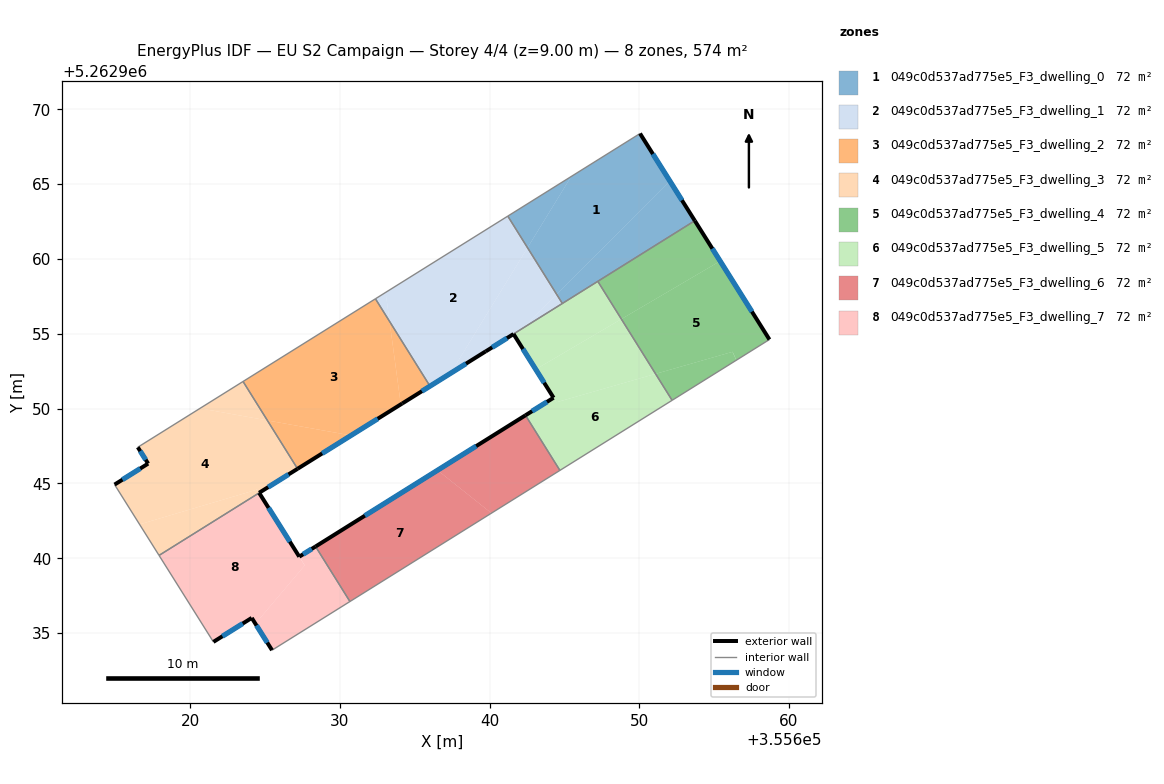
=== STOREY PLAN SPEC (per zone: floor XY polygon, exterior-wall plan segments, windows/doors) ===
zone 1: 049c0d537ad775e5_F3_dwelling_0  (71.8 m²)
  floor: (355650.05, 5262968.39) (355652.04, 5262965.22) (355644.48, 5262957.63) (355642.53, 5262960.75) (355645.45, 5262965.51)
  floor: (355645.45, 5262965.51) (355642.53, 5262960.75) (355641.22, 5262962.87)
  floor: (355652.04, 5262965.22) (355653.72, 5262962.56) (355644.86, 5262957.03) (355644.48, 5262957.63)
  exterior wall: (355653.72, 5262962.56) – (355650.05, 5262968.39)  [6.9 m]
    window: (355652.86, 5262963.93) – (355650.91, 5262967.02)  [5.8 m²]
  interior walls: 4
zone 2: 049c0d537ad775e5_F3_dwelling_1  (71.8 m²)
  floor: (355641.22, 5262962.87) (355642.53, 5262960.75) (355637.38, 5262952.36) (355636.02, 5262951.50) (355633.31, 5262955.83) (355633.05, 5262957.77)
  floor: (355633.05, 5262957.77) (355633.31, 5262955.83) (355632.37, 5262957.34)
  floor: (355642.53, 5262960.75) (355644.48, 5262957.63) (355642.27, 5262955.41) (355637.38, 5262952.36)
  floor: (355644.48, 5262957.63) (355644.86, 5262957.03) (355642.27, 5262955.41)
  exterior wall: (355634.17, 5262950.35) – (355639.73, 5262953.82)  [6.6 m]
    window: (355635.47, 5262951.16) – (355638.42, 5262953.01)  [5.5 m²]
  interior walls: 5
zone 3: 049c0d537ad775e5_F3_dwelling_2  (71.8 m²)
  floor: (355633.31, 5262955.83) (355634.06, 5262950.28) (355630.74, 5262948.21) (355625.15, 5262949.21) (355623.52, 5262951.81) (355632.37, 5262957.34)
  floor: (355633.31, 5262955.83) (355636.02, 5262951.50) (355634.06, 5262950.28)
  floor: (355630.74, 5262948.21) (355627.17, 5262945.98) (355625.15, 5262949.21)
  exterior wall: (355627.17, 5262945.98) – (355634.17, 5262950.35)  [8.3 m]
    window: (355628.81, 5262947.00) – (355632.52, 5262949.32)  [7.0 m²]
  interior walls: 4
zone 4: 049c0d537ad775e5_F3_dwelling_3  (71.8 m²)
  floor: (355625.15, 5262949.21) (355627.17, 5262945.98) (355624.59, 5262944.37) (355624.46, 5262944.59) (355616.60, 5262942.26) (355614.93, 5262944.92) (355617.18, 5262946.32) (355616.49, 5262947.42) (355620.65, 5262950.02)
  floor: (355623.52, 5262951.81) (355625.15, 5262949.21) (355620.65, 5262950.02)
  floor: (355624.46, 5262944.59) (355624.60, 5262944.37) (355617.91, 5262940.19) (355616.60, 5262942.26)
  exterior wall: (355624.59, 5262944.37) – (355627.17, 5262945.98)  [3.0 m]
    window: (355625.20, 5262944.75) – (355626.56, 5262945.60)  [2.6 m²]
  exterior wall: (355617.18, 5262946.32) – (355614.93, 5262944.92)  [2.6 m]
    window: (355616.65, 5262945.99) – (355615.46, 5262945.25)  [2.2 m²]
  exterior wall: (355616.49, 5262947.42) – (355617.18, 5262946.32)  [1.3 m]
    window: (355616.65, 5262947.16) – (355617.01, 5262946.58)  [1.1 m²]
  interior walls: 4
zone 5: 049c0d537ad775e5_F3_dwelling_4  (71.8 m²)
  floor: (355655.41, 5262959.86) (355658.70, 5262954.62) (355656.49, 5262953.24) (355656.24, 5262953.80) (355651.09, 5262952.32) (355648.81, 5262955.98)
  floor: (355653.72, 5262962.56) (355655.41, 5262959.86) (355648.81, 5262955.98) (355647.23, 5262958.51)
  floor: (355656.24, 5262953.80) (355656.49, 5262953.23) (355652.20, 5262950.55) (355651.09, 5262952.32)
  exterior wall: (355658.70, 5262954.62) – (355653.72, 5262962.56)  [9.4 m]
    window: (355657.53, 5262956.48) – (355654.89, 5262960.69)  [7.9 m²]
  interior walls: 3
zone 6: 049c0d537ad775e5_F3_dwelling_5  (71.8 m²)
  floor: (355651.09, 5262952.32) (355652.20, 5262950.55) (355644.70, 5262945.87) (355642.40, 5262949.55) (355644.28, 5262950.73) (355644.47, 5262950.42)
  floor: (355648.81, 5262955.98) (355651.09, 5262952.32) (355644.47, 5262950.42) (355643.08, 5262952.62)
  floor: (355647.23, 5262958.51) (355648.81, 5262955.98) (355643.08, 5262952.62) (355641.60, 5262954.98) (355639.73, 5262953.82)
  exterior wall: (355644.28, 5262950.73) – (355642.40, 5262949.55)  [2.2 m]
    window: (355643.83, 5262950.45) – (355642.84, 5262949.83)  [1.9 m²]
  exterior wall: (355641.60, 5262954.98) – (355644.28, 5262950.73)  [5.0 m]
    window: (355642.23, 5262953.98) – (355643.65, 5262951.73)  [4.2 m²]
  exterior wall: (355639.73, 5262953.82) – (355641.60, 5262954.98)  [2.2 m]
    window: (355640.17, 5262954.09) – (355641.16, 5262954.71)  [1.9 m²]
  interior walls: 5
zone 7: 049c0d537ad775e5_F3_dwelling_6  (71.8 m²)
  floor: (355642.40, 5262949.55) (355644.70, 5262945.87) (355640.12, 5262943.01) (355636.52, 5262945.88)
  floor: (355640.12, 5262943.01) (355630.66, 5262937.11) (355628.37, 5262940.78) (355636.52, 5262945.88)
  exterior wall: (355642.40, 5262949.55) – (355628.37, 5262940.78)  [16.5 m]
    window: (355639.10, 5262947.49) – (355631.66, 5262942.84)  [14.0 m²]
  interior walls: 3
zone 8: 049c0d537ad775e5_F3_dwelling_7  (71.8 m²)
  floor: (355624.60, 5262944.37) (355627.64, 5262939.52) (355624.34, 5262935.62) (355624.10, 5262936.01) (355621.54, 5262934.41) (355617.91, 5262940.19)
  floor: (355628.37, 5262940.78) (355630.66, 5262937.11) (355625.46, 5262933.85) (355624.34, 5262935.62) (355627.64, 5262939.52) (355627.28, 5262940.10)
  exterior wall: (355627.28, 5262940.10) – (355624.60, 5262944.37)  [5.0 m]
    window: (355626.65, 5262941.10) – (355625.23, 5262943.37)  [4.3 m²]
  exterior wall: (355628.37, 5262940.78) – (355627.28, 5262940.10)  [1.3 m]
    window: (355628.11, 5262940.62) – (355627.53, 5262940.26)  [1.1 m²]
  exterior wall: (355624.10, 5262936.01) – (355625.46, 5262933.85)  [2.5 m]
    window: (355624.42, 5262935.50) – (355625.14, 5262934.36)  [2.1 m²]
  exterior wall: (355621.54, 5262934.41) – (355624.10, 5262936.01)  [3.0 m]
    window: (355622.14, 5262934.78) – (355623.50, 5262935.63)  [2.6 m²]
  interior walls: 4

=== DERIVED (storey summary) ===
Building: EU S2 Campaign
Storey: 4 of 4  (floor level z = 9.00 m)
Storey gross floor area: 574.3 m²
Zones on this storey: 8
  - 049c0d537ad775e5_F3_dwelling_0: floor 71.8 m²; exterior wall 6.9 m (20.7 m²); 1 window(s) 5.8 m²; WWR 28.1%
  - 049c0d537ad775e5_F3_dwelling_1: floor 71.8 m²; exterior wall 6.6 m (19.7 m²); 1 window(s) 5.5 m²; WWR 28.1%
  - 049c0d537ad775e5_F3_dwelling_2: floor 71.8 m²; exterior wall 8.3 m (24.8 m²); 1 window(s) 7.0 m²; WWR 28.1%
  - 049c0d537ad775e5_F3_dwelling_3: floor 71.8 m²; exterior wall 7.0 m (20.9 m²); 3 window(s) 5.9 m²; WWR 28.1%
  - 049c0d537ad775e5_F3_dwelling_4: floor 71.8 m²; exterior wall 9.4 m (28.1 m²); 1 window(s) 7.9 m²; WWR 28.1%
  - 049c0d537ad775e5_F3_dwelling_5: floor 71.8 m²; exterior wall 9.4 m (28.3 m²); 3 window(s) 8.0 m²; WWR 28.1%
  - 049c0d537ad775e5_F3_dwelling_6: floor 71.8 m²; exterior wall 16.5 m (49.6 m²); 1 window(s) 14.0 m²; WWR 28.1%
  - 049c0d537ad775e5_F3_dwelling_7: floor 71.8 m²; exterior wall 11.9 m (35.7 m²); 4 window(s) 10.0 m²; WWR 28.1%
Zone adjacency (shared interzone walls):
  - 049c0d537ad775e5_F3_dwelling_0 ↔ 049c0d537ad775e5_F3_dwelling_1
  - 049c0d537ad775e5_F3_dwelling_0 ↔ 049c0d537ad775e5_F3_dwelling_4
  - 049c0d537ad775e5_F3_dwelling_0 ↔ 049c0d537ad775e5_F3_dwelling_5
  - 049c0d537ad775e5_F3_dwelling_1 ↔ 049c0d537ad775e5_F3_dwelling_2
  - 049c0d537ad775e5_F3_dwelling_1 ↔ 049c0d537ad775e5_F3_dwelling_5
  - 049c0d537ad775e5_F3_dwelling_2 ↔ 049c0d537ad775e5_F3_dwelling_3
  - 049c0d537ad775e5_F3_dwelling_3 ↔ 049c0d537ad775e5_F3_dwelling_7
  - 049c0d537ad775e5_F3_dwelling_4 ↔ 049c0d537ad775e5_F3_dwelling_5
  - 049c0d537ad775e5_F3_dwelling_5 ↔ 049c0d537ad775e5_F3_dwelling_6
  - 049c0d537ad775e5_F3_dwelling_6 ↔ 049c0d537ad775e5_F3_dwelling_7